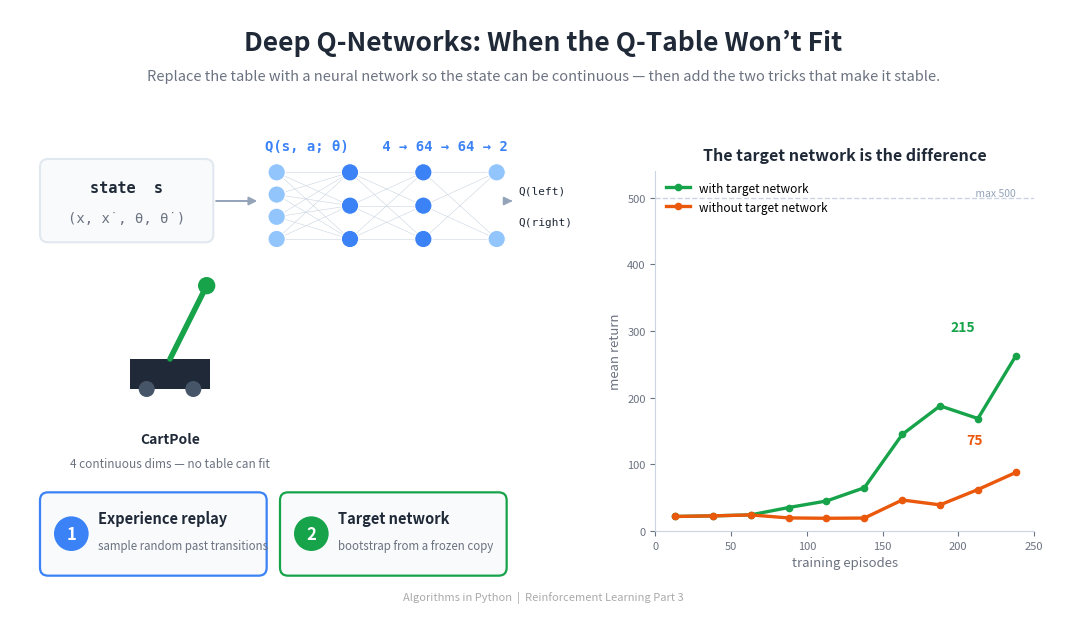

Here is the Python script that generated this plot: (Note: this script raises an exception after producing the figure.)
"""Generate the header image for the Deep Q-Networks article."""

import matplotlib
matplotlib.use('Agg')
import matplotlib.pyplot as plt
from matplotlib.patches import FancyBboxPatch, Rectangle, Circle, FancyArrowPatch
import numpy as np


BG_COLOR = '#FFFFFF'
TEXT_COLOR = '#1F2937'
SUBTLE_TEXT = '#6B7280'
PANEL_EDGE = '#E2E8F0'
NET_COLOR = '#3B82F6'
WITH_COLOR = '#16A34A'
WITHOUT_COLOR = '#EA580C'
BADGE_BG = '#F8FAFC'

# Verified against dqn.py (25-episode block means)
WITH = [21.8, 22.7, 24.2, 35.2, 45.0, 64.9, 144.8, 187.7, 168.7, 262.7]
WITHOUT = [21.8, 22.7, 24.1, 19.6, 19.1, 19.4, 46.5, 39.2, 62.2, 87.8]
EP_MID = [13, 38, 63, 88, 113, 138, 163, 188, 213, 238]

fig = plt.figure(figsize=(1600/150, 900/150), dpi=150)
fig.patch.set_facecolor(BG_COLOR)
ax = fig.add_axes([0, 0, 1, 1])
ax.set_xlim(0, 16)
ax.set_ylim(0, 9)
ax.axis('off')

# ---- Title ----
ax.text(8, 8.5, 'Deep Q-Networks: When the Q-Table Won’t Fit',
        fontsize=19, fontweight='bold', ha='center', va='center',
        color=TEXT_COLOR, fontfamily='sans-serif')
ax.text(8, 8.0,
        'Replace the table with a neural network so the state can be continuous '
        '— then add the two tricks that make it stable.',
        fontsize=10.5, fontstyle='italic', ha='center', va='center',
        color=SUBTLE_TEXT, fontfamily='sans-serif')

# ===================== LEFT: the pipeline =====================
# State box
ax.add_patch(FancyBboxPatch((0.5, 5.55), 2.5, 1.15,
             boxstyle='round,pad=0.05,rounding_size=0.12',
             facecolor=BADGE_BG, edgecolor=PANEL_EDGE, linewidth=1.5))
ax.text(1.75, 6.32, 'state  s', fontsize=11, fontweight='bold',
        ha='center', va='center', color=TEXT_COLOR, fontfamily='monospace')
ax.text(1.75, 5.86, '(x, ẋ, θ, θ̇)', fontsize=10,
        ha='center', va='center', color=SUBTLE_TEXT, fontfamily='monospace')

# Network nodes: columns at x = 4.0, 5.1, 6.2, 7.3
cols = [(4.0, 4), (5.1, 3), (6.2, 3), (7.3, 2)]
node_pos = []
for cx, n in cols:
    ys = np.linspace(6.55, 5.55, n)
    node_pos.append([(cx, y) for y in ys])
# edges
for li in range(len(node_pos) - 1):
    for (x1, y1) in node_pos[li]:
        for (x2, y2) in node_pos[li + 1]:
            ax.plot([x1, x2], [y1, y2], color='#CBD5E1',
                    linewidth=0.4, zorder=1)
for li, layer in enumerate(node_pos):
    fc = NET_COLOR if 0 < li < len(node_pos) - 1 else '#93C5FD'
    for (x, y) in layer:
        ax.add_patch(Circle((x, y), 0.13, facecolor=fc,
                            edgecolor='white', linewidth=0.8, zorder=2))
ax.text(5.65, 6.95, 'Q(s, a; θ)    4 → 64 → 64 → 2',
        fontsize=10, ha='center', va='center', color=NET_COLOR,
        fontweight='bold', fontfamily='monospace')

# Q-value outputs (compact, kept clear of the chart on the right)
ax.text(7.62, 6.28, 'Q(left)', fontsize=8, ha='left', va='center',
        color=TEXT_COLOR, fontfamily='monospace')
ax.text(7.62, 5.80, 'Q(right)', fontsize=8, ha='left', va='center',
        color=TEXT_COLOR, fontfamily='monospace')

# arrows
for x0, x1 in [(3.05, 3.75), (7.45, 7.58)]:
    ax.add_patch(FancyArrowPatch((x0, 6.12), (x1, 6.12),
                 arrowstyle='-|>', mutation_scale=12,
                 color='#94A3B8', linewidth=1.4))

# CartPole icon (cart + pole) bottom-left
cart_x, cart_y = 2.4, 3.3
ax.add_patch(Rectangle((cart_x - 0.6, cart_y), 1.2, 0.45,
             facecolor=TEXT_COLOR, edgecolor='none'))
ax.add_patch(Circle((cart_x - 0.35, cart_y), 0.12, facecolor='#475569'))
ax.add_patch(Circle((cart_x + 0.35, cart_y), 0.12, facecolor='#475569'))
ax.plot([cart_x, cart_x + 0.55], [cart_y + 0.45, cart_y + 1.55],
        color=WITH_COLOR, linewidth=4, solid_capstyle='round')
ax.add_patch(Circle((cart_x + 0.55, cart_y + 1.55), 0.13,
            facecolor=WITH_COLOR, edgecolor='none'))
ax.text(2.4, 2.55, 'CartPole', fontsize=10, fontweight='bold',
        ha='center', va='center', color=TEXT_COLOR)
ax.text(2.4, 2.18, '4 continuous dims — no table can fit',
        fontsize=8.5, ha='center', va='center', color=SUBTLE_TEXT,
        fontstyle='italic')

# Two trick badges
def badge(x, num, title, sub, col):
    ax.add_patch(FancyBboxPatch((x, 0.55), 3.3, 1.15,
                 boxstyle='round,pad=0.05,rounding_size=0.12',
                 facecolor=BADGE_BG, edgecolor=col, linewidth=1.6))
    ax.add_patch(Circle((x + 0.42, 1.13), 0.26, facecolor=col,
                edgecolor='none'))
    ax.text(x + 0.42, 1.13, num, fontsize=12, fontweight='bold',
            ha='center', va='center', color='white')
    ax.text(x + 0.82, 1.36, title, fontsize=10.5, fontweight='bold',
            ha='left', va='center', color=TEXT_COLOR)
    ax.text(x + 0.82, 0.95, sub, fontsize=8.3, ha='left', va='center',
            color=SUBTLE_TEXT)

badge(0.5, '1', 'Experience replay', 'sample random past transitions',
      NET_COLOR)
badge(4.1, '2', 'Target network', 'bootstrap from a frozen copy',
      WITH_COLOR)

# ===================== RIGHT: the learning curve =====================
ax2 = fig.add_axes([0.605, 0.13, 0.355, 0.60])
ax2.plot(EP_MID, WITH, '-o', color=WITH_COLOR, linewidth=2.4,
         markersize=4.5, label='with target network')
ax2.plot(EP_MID, WITHOUT, '-o', color=WITHOUT_COLOR, linewidth=2.4,
         markersize=4.5, label='without target network')
ax2.axhline(500, color='#CBD5E1', linewidth=1.0, linestyle='--')
ax2.text(238, 500, ' max 500', fontsize=7.5, color='#94A3B8',
         va='bottom', ha='right')
ax2.annotate('215', xy=(238, 262.7), xytext=(195, 300),
             fontsize=10, color=WITH_COLOR, fontweight='bold')
ax2.annotate('75', xy=(238, 87.8), xytext=(205, 130),
             fontsize=10, color=WITHOUT_COLOR, fontweight='bold')
ax2.set_xlabel('training episodes', fontsize=9.5, color=SUBTLE_TEXT)
ax2.set_ylabel('mean return', fontsize=9.5, color=SUBTLE_TEXT)
ax2.set_title('The target network is the difference',
              fontsize=11.5, fontweight='bold', color=TEXT_COLOR, pad=8)
ax2.legend(fontsize=8.5, loc='upper left', frameon=False)
ax2.set_ylim(0, 540)
ax2.set_xlim(0, 250)
ax2.spines['top'].set_visible(False)
ax2.spines['right'].set_visible(False)
ax2.spines['left'].set_color('#CBD5E1')
ax2.spines['bottom'].set_color('#CBD5E1')
ax2.tick_params(colors=SUBTLE_TEXT, labelsize=8)

ax.text(8, 0.18, 'Algorithms in Python  |  Reinforcement Learning Part 3',
        fontsize=8, ha='center', va='center', color='#aaaaaa')

out = ('D:/Projects/Medium/algorithms-in-python/'
       '08-reinforcement-learning/03-deep-q-networks/header_dqn.png')
plt.savefig(out, dpi=150, facecolor=BG_COLOR)
plt.close()
print(f'Saved to {out}')
